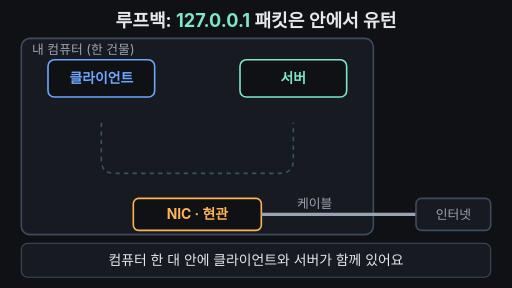
t = 0.00 s
t = 1.58 s: frame unchanged from t = 0.00 s, image omitted
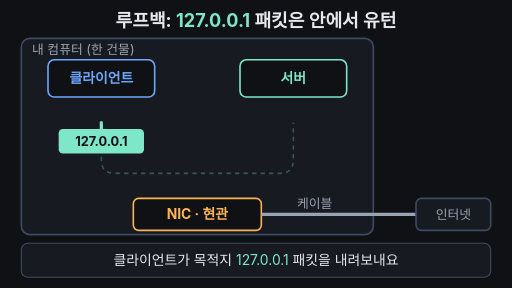
t = 3.50 s
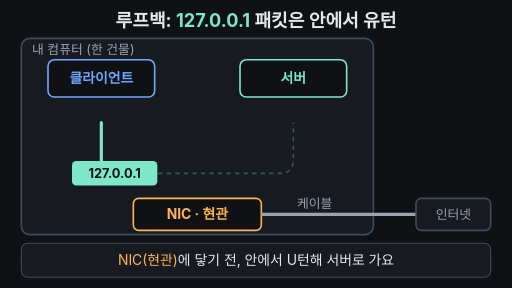
t = 5.00 s
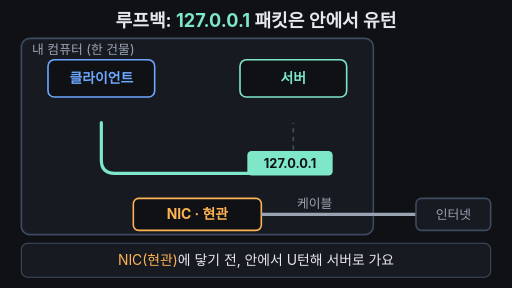
t = 6.70 s
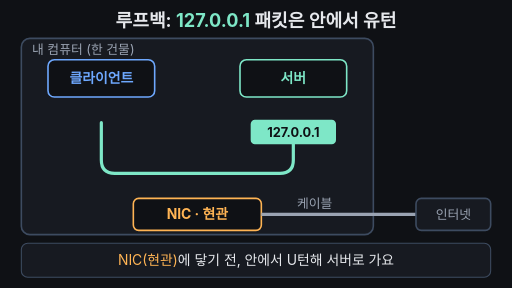
t = 7.40 s

The animated SVG that drew these frames (rendered in a browser with its animation timeline set to each time). Animation: 10 SMIL elements (animate=9,animateTransform=1); one cycle of 10.00 s, repeats indefinitely.

<svg xmlns="http://www.w3.org/2000/svg" viewBox="0 0 960 540" width="960" height="540" font-family="-apple-system,'Apple SD Gothic Neo','Segoe UI',sans-serif">
<rect width="960" height="540" fill="#0f1115"/>
<text x="480" y="50" text-anchor="middle" font-size="34" font-weight="700" fill="#e6e8ec">루프백: <tspan fill="#7ee7c7">127.0.0.1</tspan> 패킷은 안에서 유턴</text>
<!-- 컴퓨터(건물) -->
<rect x="40" y="72" width="660" height="368" rx="16" fill="#171a21" stroke="#3d4b60" stroke-width="3"/>
<text x="60" y="102" font-size="24" fill="#9aa3b2">내 컴퓨터 (한 건물)</text>
<rect x="90" y="112" width="200" height="70" rx="12" fill="#0f1115" stroke="#6ea8fe" stroke-width="3"/>
<text x="190" y="156" text-anchor="middle" font-size="26" font-weight="700" fill="#6ea8fe">클라이언트</text>
<rect x="450" y="112" width="200" height="70" rx="12" fill="#0f1115" stroke="#7ee7c7" stroke-width="3"/>
<text x="550" y="156" text-anchor="middle" font-size="26" font-weight="700" fill="#7ee7c7">서버</text>
<!-- 서버 도착 강조 -->
<rect x="444" y="106" width="212" height="82" rx="15" fill="#7ee7c7" fill-opacity="0.15" stroke="#7ee7c7" stroke-width="5" opacity="0"><animate attributeName="opacity" values="0;0;1;1;0" keyTimes="0;0.75;0.78;0.95;1" dur="10s" repeatCount="indefinite"/></rect>
<!-- NIC·케이블·바깥 (도착 후 흐려짐) -->
<g><animate attributeName="opacity" values="1;1;0.3;0.3;1" keyTimes="0;0.76;0.8;0.95;1" dur="10s" repeatCount="indefinite"/>
<rect x="250" y="372" width="240" height="60" rx="10" fill="#0f1115" stroke="#ffb454" stroke-width="3"/>
<text x="370" y="411" text-anchor="middle" font-size="26" font-weight="700" fill="#ffb454">NIC · 현관</text>
<line x1="490" y1="402" x2="780" y2="402" stroke="#9aa3b2" stroke-width="6"/>
<rect x="780" y="372" width="140" height="60" rx="10" fill="#171a21" stroke="#3d4b60" stroke-width="3"/>
<text x="850" y="411" text-anchor="middle" font-size="24" fill="#9aa3b2">인터넷</text>
<text x="590" y="390" text-anchor="middle" font-size="24" fill="#9aa3b2">케이블</text>
</g>
<!-- 밖으로 나가지 않음 -->
<g opacity="0"><animate attributeName="opacity" values="0;0;1;1;0" keyTimes="0;0.77;0.8;0.95;1" dur="10s" repeatCount="indefinite"/>
<path d="M724 386 L756 418 M756 386 L724 418" stroke="#ffb454" stroke-width="6" stroke-linecap="round"/>
<text x="830" y="350" text-anchor="middle" font-size="24" font-weight="700" fill="#ffb454">밖으로 나가지 않음</text>
</g>
<!-- 유턴 길: 희미한 안내선 + 그려지는 궤적 -->
<path d="M190 230 L190 300 Q190 325 215 325 L525 325 Q550 325 550 300 L550 230" fill="none" stroke="#7ee7c7" stroke-width="3" stroke-dasharray="8 8" opacity="0.3"/>
<path d="M190 230 L190 300 Q190 325 215 325 L525 325 Q550 325 550 300 L550 230" fill="none" stroke="#7ee7c7" stroke-width="6" stroke-linecap="round" pathLength="100" stroke-dasharray="100 100" stroke-dashoffset="100"><animate attributeName="stroke-dashoffset" values="100;100;87;79.6;20.9;13.5;0;0;100" keyTimes="0;0.24;0.46;0.5;0.64;0.68;0.76;0.95;1" dur="10s" repeatCount="indefinite"/></path>
<!-- 패킷 -->
<g transform="translate(190 230)" opacity="0">
<animateTransform attributeName="transform" type="translate" values="190 230;190 230;190 300;215 325;525 325;550 300;550 230;550 230" keyTimes="0;0.24;0.46;0.5;0.64;0.68;0.76;1" dur="10s" repeatCount="indefinite"/>
<animate attributeName="opacity" values="0;0;1;1;0;0" keyTimes="0;0.2;0.24;0.94;0.97;1" dur="10s" repeatCount="indefinite"/>
<rect x="-80" y="-23" width="160" height="46" rx="8" fill="#7ee7c7"/>
<text x="0" y="9" text-anchor="middle" font-size="24" font-weight="700" fill="#0f1115">127.0.0.1</text>
</g>
<!-- 자막 바 -->
<rect x="40" y="456" width="880" height="64" rx="12" fill="#171a21" stroke="#3d4b60" stroke-width="2"/>
<g font-size="26" fill="#e6e8ec" text-anchor="middle">
<text x="480" y="497">컴퓨터 한 대 안에 클라이언트와 서버가 함께 있어요<animate attributeName="opacity" values="1;1;0;0;1" keyTimes="0;0.2;0.23;0.97;1" dur="10s" repeatCount="indefinite"/></text>
<text x="480" y="497" opacity="0">클라이언트가 목적지 <tspan fill="#7ee7c7">127.0.0.1</tspan> 패킷을 내려보내요<animate attributeName="opacity" values="0;0;1;1;0;0" keyTimes="0;0.21;0.24;0.46;0.49;1" dur="10s" repeatCount="indefinite"/></text>
<text x="480" y="497" opacity="0"><tspan fill="#ffb454">NIC(현관)</tspan>에 닿기 전, 안에서 U턴해 서버로 가요<animate attributeName="opacity" values="0;0;1;1;0;0" keyTimes="0;0.47;0.5;0.74;0.77;1" dur="10s" repeatCount="indefinite"/></text>
<text x="480" y="497" opacity="0" font-weight="700"><tspan fill="#7ee7c7">127.0.0.1</tspan> 패킷은 컴퓨터 밖으로 나가지 않아요<animate attributeName="opacity" values="0;0;1;1;0;0" keyTimes="0;0.75;0.78;0.95;0.98;1" dur="10s" repeatCount="indefinite"/></text>
</g>
</svg>
